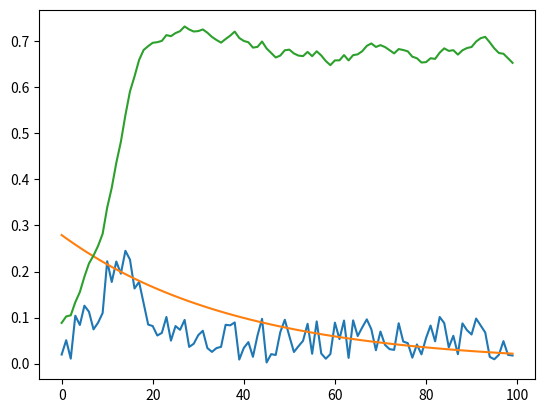

Recreate this plot in Python.
# import numpy as np
# import matplotlib.pyplot as plt

density = 100

# x = np.random.normal(size=(density,))
# y = np.random.rand(density)
# z = np.convolve(x,y)[:density]


# plt.plot(range(density),x)

# plt.plot(range(density),y)

# plt.plot(range(density),z,color="r")
# plt.show()

import matplotlib.pyplot as plt
import numpy as np
import scipy.stats as stats
import math


def generate_gaussian():
    mu = np.random.uniform(low=5,high=30)
    variance = 20
    sigma = math.sqrt(variance)
    x = np.linspace(mu - 3*sigma, mu + 3*sigma, 25)
    y = stats.norm.pdf(x, mu, sigma) * np.random.uniform(low=1, high=8)

    pref_x = np.array(range(100))
    new_y = np.interp(pref_x,x,y)

    new_y += np.random.uniform(low=0,high=0.10,size=(100,))

    return (pref_x,new_y)



def f(x,a,tau):
    return a * np.exp(-x/tau)


def generate_decay_curve():
    a = np.random.random()
    tau = np.random.uniform(low=5,high=50)
    x = np.array(range(100))
    y = f(x,a,tau)

    return (y,a,tau)
    

def generate_dataset():
    (x,y) = generate_gaussian()
    (dec_y,a,t) = generate_decay_curve()
    z = np.convolve(y,dec_y)[:100]
    z += np.random.uniform(0,0.2)

    input = np.concatenate((z,y))
    output = (a,t)

    return (input,output)

(a, b) = generate_dataset()

print(a)




(x,y) = generate_gaussian()
(dec_y,a,t) = generate_decay_curve()
z = np.convolve(y,dec_y)[:100]
z += np.random.uniform(0,0.2)



plt.plot(x,y)
plt.plot(x,dec_y)
plt.plot(x,z)
plt.show()